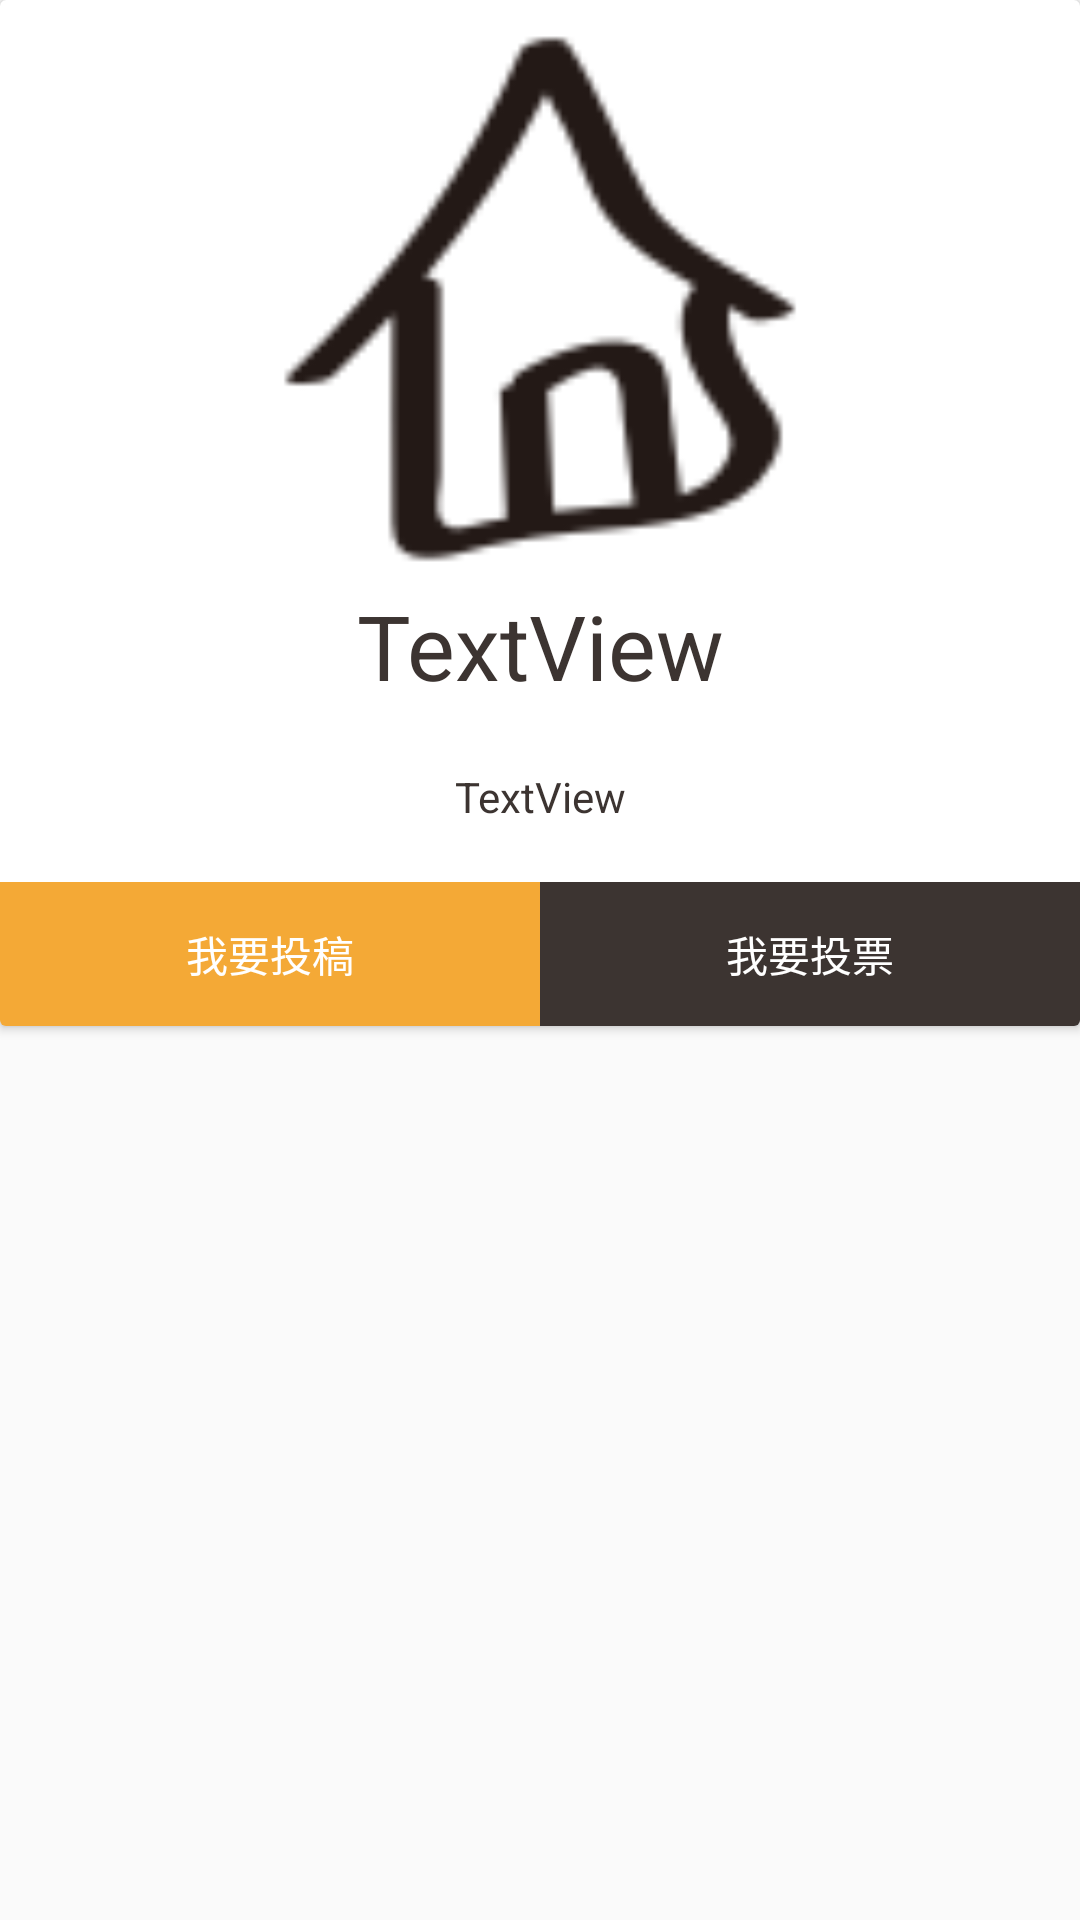

Layout XML and referenced resources for this Android screen:
<!-- AndroidManifest.xml: application theme AppTheme -->
<!-- res/layout/card_activity.xml -->
<?xml version="1.0" encoding="utf-8"?>
<android.support.constraint.ConstraintLayout xmlns:android="http://schemas.android.com/apk/res/android"
    xmlns:card_view="http://schemas.android.com/apk/res-auto"
    xmlns:tools="http://schemas.android.com/tools"
    android:id="@+id/ConstraintLayout"
    android:layout_width="match_parent"
    android:layout_height="wrap_content">

    <android.support.v7.widget.CardView
        android:layout_width="match_parent"
        android:layout_height="wrap_content">

        <LinearLayout
            android:layout_width="match_parent"
            android:layout_height="match_parent"
            android:orientation="vertical">

            <ImageView
                android:id="@+id/cardlayout_imageView"
                android:layout_width="match_parent"
                android:layout_height="195dp"
                card_view:layout_constraintStart_toStartOf="parent"
                card_view:layout_constraintTop_toTopOf="parent"
                card_view:srcCompat="@drawable/icon_menu1" />

            <TextView
                android:id="@+id/textview_title"
                android:layout_width="match_parent"
                android:layout_height="wrap_content"
                android:layout_gravity="center"
                android:autoText="true"
                android:gravity="center"
                android:text="TextView"
                android:textColor="@color/BottomNevigationBarBrown"
                android:textSize="30sp" />

            <TextView
                android:layout_width="match_parent"
                android:layout_height="wrap_content"
                android:text="增加空白用的"
                android:visibility="invisible" />

            <TextView
                android:id="@+id/textView_content"
                android:layout_width="match_parent"
                android:layout_height="wrap_content"
                android:layout_gravity="center"
                android:gravity="center_horizontal"
                android:text="TextView"
                android:textColor="@color/BottomNevigationBarBrown"
                android:textSize="14sp" />

            <TextView
                android:id="@+id/textView6"
                android:layout_width="match_parent"
                android:layout_height="wrap_content" />

            <LinearLayout
                android:layout_width="match_parent"
                android:layout_height="match_parent"
                android:orientation="horizontal">

                <Button
                    android:id="@+id/button"
                    android:layout_width="wrap_content"
                    android:layout_height="wrap_content"
                    android:layout_weight="1"
                    android:background="@color/BottomNevigationBarYellow"
                    android:text="我要投稿"
                    android:textColor="@android:color/background_light" />

                <Button
                    android:id="@+id/button2"
                    android:layout_width="wrap_content"
                    android:layout_height="wrap_content"
                    android:layout_weight="1"
                    android:background="@color/BottomNevigationBarBrown"
                    android:text="我要投票"
                    android:textColor="@android:color/background_light" />
            </LinearLayout>
        </LinearLayout>

    </android.support.v7.widget.CardView>

</android.support.constraint.ConstraintLayout>
<!-- resources referenced by this layout -->
<resources>
  <color name="BottomNevigationBarBrown">#3C3431</color>
  <color name="BottomNevigationBarYellow">#F4A936</color>
  <!-- drawable icon_menu1: png bitmap (drawable, 4250 bytes) -->
  <style name="AppTheme" parent="Theme.AppCompat.Light.DarkActionBar">
          
          <item name="colorPrimary">@color/colorPrimary</item>
          <item name="colorPrimaryDark">@color/colorPrimaryDark</item>
          <item name="colorAccent">@color/BottomNevigationBarYellow</item>
          <item name="actionBarStyle">@style/MyActionBar</item>
      </style>
  <color name="colorPrimary">#FFFFFF</color>
  <color name="colorPrimaryDark">#3C3431</color>
  <style name="MyActionBar" parent="@style/Widget.AppCompat.ActionBar.Solid">
          <item name="titleTextStyle">@style/MyTitleTextStyle</item>
      </style>
  <style name="MyTitleTextStyle" parent="@style/TextAppearance.AppCompat.Widget.ActionBar.Title">
          <item name="android:textColor">#2A2A30</item>
          <item name="android:gravity">center_horizontal</item>
      </style>
</resources>
